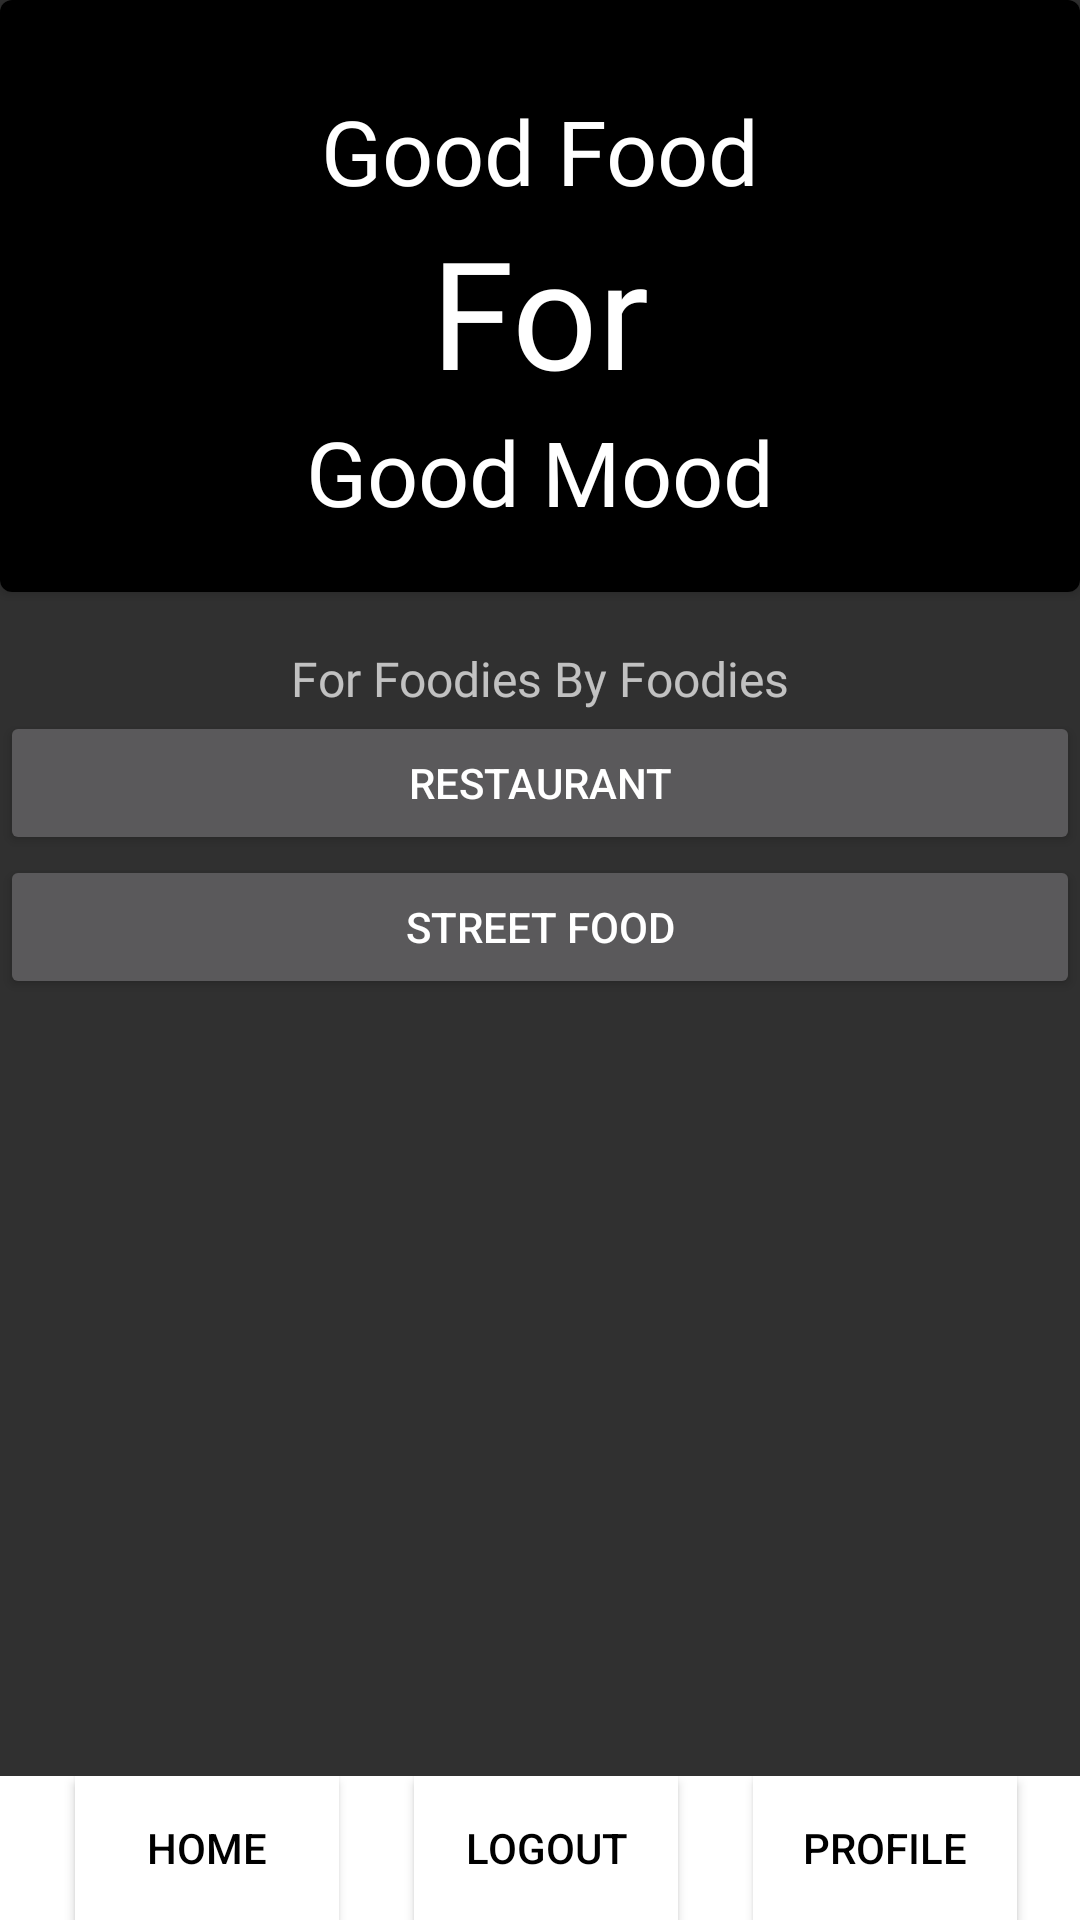

Here is an Android app screen rendered from its layout file. Give the layout XML and the strings, colors and styles it references.
<!-- AndroidManifest.xml: application theme Theme.AppCompat.NoActionBar -->
<!-- res/layout/activity_main.xml -->
<?xml version="1.0" encoding="utf-8"?>
<RelativeLayout xmlns:android="http://schemas.android.com/apk/res/android"
    xmlns:app="http://schemas.android.com/apk/res-auto"
    xmlns:tools="http://schemas.android.com/tools"
    android:layout_width="match_parent"
    android:layout_height="match_parent"
    tools:context=".MainActivity">
    <LinearLayout
        android:layout_width="match_parent"
        android:layout_height="wrap_content"
        android:orientation="vertical">

        <androidx.cardview.widget.CardView
            android:id="@+id/card_view"
            android:layout_gravity="center"
            android:layout_width="match_parent"
            android:layout_height="wrap_content"
            android:elevation="40dp"
            app:cardCornerRadius="4dp">

            <LinearLayout
                android:layout_width="match_parent"
                android:layout_height="wrap_content"
                android:background="@color/black"

                android:orientation="vertical">

                <TextView
                    android:id="@+id/info_text1"
                    android:layout_width="match_parent"
                    android:layout_height="wrap_content"
                    android:layout_marginTop="30dp"
                    android:textColor="@color/white"
                    android:fontFamily="@font/almendra"
                    android:gravity="center_horizontal"
                    android:text="Good Food"
                    android:textSize="30sp" />

                <TextView
                    android:id="@+id/info_text2"
                    android:layout_width="match_parent"
                    android:layout_height="wrap_content"
                    android:fontFamily="@font/almendra"
                    android:textColor="@color/white"
                    android:gravity="center_horizontal"
                    android:text="For"
                    android:textSize="50sp" />

                <TextView
                    android:id="@+id/info_text3"
                    android:layout_width="match_parent"
                    android:layout_height="wrap_content"
                    android:textColor="@color/white"
                    android:fontFamily="@font/almendra"
                    android:gravity="center_horizontal"
                    android:layout_marginBottom="20dp"
                    android:text="Good Mood"
                    android:textSize="30sp" />

            </LinearLayout>
        </androidx.cardview.widget.CardView>

        <TextView
            android:layout_width="wrap_content"
            android:layout_height="wrap_content"
            android:text="For Foodies By Foodies"
            android:layout_gravity="center"
            android:textSize="16sp"
            android:fontFamily="@font/aclonica"
            android:layout_marginTop="18dp" />
        <Button
            android:layout_width="match_parent"
            android:layout_height="wrap_content"
            android:text="Restaurant"
            android:id="@+id/getRestaurant"
            android:onClick="getRestaurant"/>
        <Button
            android:layout_width="match_parent"
            android:layout_height="wrap_content"
            android:text="Street Food"
            android:id="@+id/get_street_food"
            android:onClick="getStreet"/>

    </LinearLayout>


    <LinearLayout
        android:layout_width="match_parent"
        android:layout_height="wrap_content"
        android:layout_alignParentBottom="true"
        android:orientation="horizontal"
        android:background="#fff"
        android:id="@+id/main_header" >
        <Button
            android:layout_width="wrap_content"
            android:layout_height="wrap_content"
            android:text="Home"
            android:textColor="@color/black"
            android:background="@color/white"
            android:layout_marginLeft="25dp"
            android:id="@+id/btn_home" />
        <Button
            android:layout_width="wrap_content"
            android:layout_height="wrap_content"
            android:text="Logout"
            android:textColor="@color/black"
            android:background="@color/white"
            android:layout_marginLeft="25dp"

            android:id="@+id/btn_logout" />
        <Button
            android:layout_width="wrap_content"
            android:layout_height="wrap_content"
            android:text="Profile"
            android:textColor="@color/black"
            android:background="@color/white"
            android:layout_marginLeft="25dp"
            android:id="@+id/btn_profile" />
    </LinearLayout>

</RelativeLayout>
<!-- resources referenced by this layout -->
<resources>

  <!-- not gathered from this repository: default colours our renderer supplied (Android Studio template values) -->
  <color name="black">#FF000000</color>
  <color name="white">#FFFFFFFF</color>
</resources>
